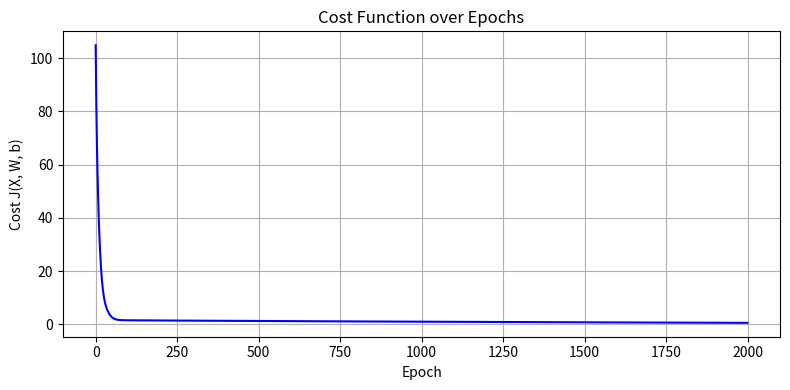
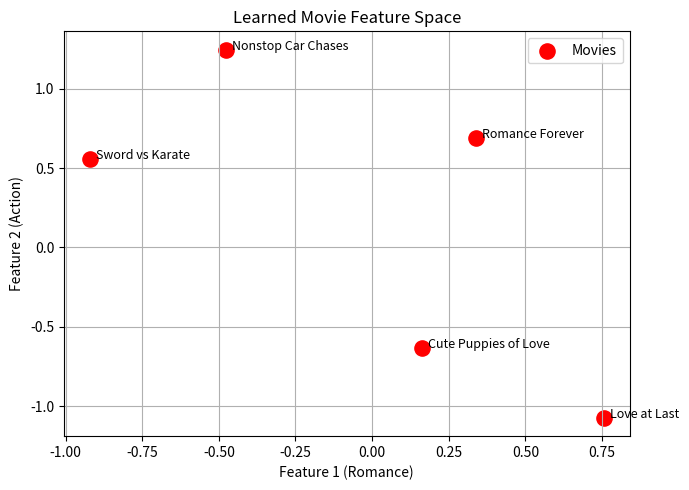
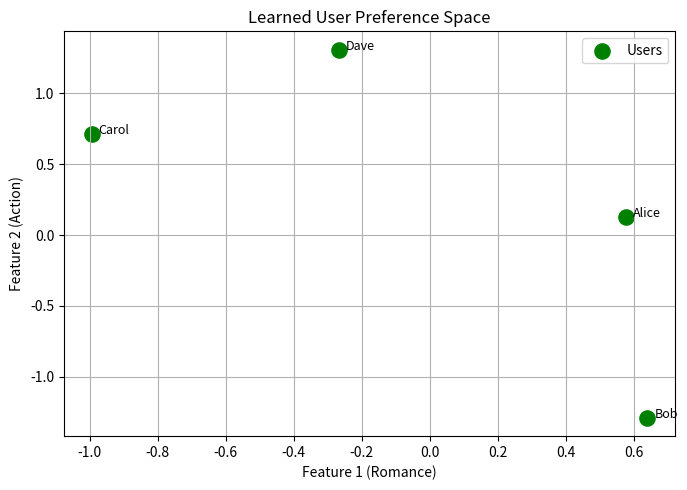

The matplotlib source for these figures, in order:
"""
🎬 MovieLens-Lite Collaborative Filtering
Author: Denis Naumov
GitHub: https://github.com/DenisNaumov7777
Description:
    Simple collaborative filtering recommender system implemented from scratch.
    Learns both user preferences and movie features using gradient descent.
"""

import numpy as np
import matplotlib.pyplot as plt

# === 1️⃣ Data Setup ===
Y = np.array([
    [5, 5, 0, 0],  # Love at Last
    [5, 0, 0, 4],  # Romance Forever
    [0, 4, 0, 0],  # Cute Puppies of Love
    [0, 0, 5, 5],  # Nonstop Car Chases
    [0, 0, 5, 0],  # Sword vs Karate
])
R = (Y != 0).astype(int)

movies = ["Love at Last", "Romance Forever", "Cute Puppies of Love",
           "Nonstop Car Chases", "Sword vs Karate"]
users = ["Alice", "Bob", "Carol", "Dave"]

num_movies, num_users = Y.shape
num_features = 2
lambda_ = 0.1
alpha = 0.01
epochs = 2000

# === 2️⃣ Parameter Initialization ===
np.random.seed(42)
X = np.random.randn(num_movies, num_features)  # Movie features
W = np.random.randn(num_users, num_features)   # User preferences
b = np.zeros(num_users)                        # User biases

# === 3️⃣ Cost Function ===
def cost(X, W, b, Y, R, lambda_):
    pred = X @ W.T + b
    error = (pred - Y) * R
    J = 0.5 * np.sum(error**2)
    J += (lambda_/2) * (np.sum(W**2) + np.sum(X**2))
    return J

# === 4️⃣ Training Loop ===
cost_history = []
for epoch in range(epochs):
    pred = X @ W.T + b
    error = (pred - Y) * R

    X_grad = error @ W + lambda_ * X
    W_grad = error.T @ X + lambda_ * W
    b_grad = np.sum(error, axis=0)

    X -= alpha * X_grad
    W -= alpha * W_grad
    b -= alpha * b_grad

    J = cost(X, W, b, Y, R, lambda_)
    cost_history.append(J)

    if epoch % 200 == 0:
        print(f"Epoch {epoch:4d} | Cost: {J:.4f}")

# === 5️⃣ Visualize Cost Function ===
plt.figure(figsize=(8, 4))
plt.plot(cost_history, color='blue')
plt.title("Cost Function over Epochs")
plt.xlabel("Epoch")
plt.ylabel("Cost J(X, W, b)")
plt.grid(True)
plt.tight_layout()
plt.show()

# === 6️⃣ Visualize Movie Feature Space ===
plt.figure(figsize=(7, 5))
plt.scatter(X[:, 0], X[:, 1], s=120, color='red', label='Movies')
for i, title in enumerate(movies):
    plt.text(X[i, 0] + 0.02, X[i, 1], title, fontsize=9)
plt.title("Learned Movie Feature Space")
plt.xlabel("Feature 1 (Romance)")
plt.ylabel("Feature 2 (Action)")
plt.grid(True)
plt.legend()
plt.tight_layout()
plt.show()

# === 7️⃣ Visualize User Preference Space ===
plt.figure(figsize=(7, 5))
plt.scatter(W[:, 0], W[:, 1], s=120, color='green', label='Users')
for j, name in enumerate(users):
    plt.text(W[j, 0] + 0.02, W[j, 1], name, fontsize=9)
plt.title("Learned User Preference Space")
plt.xlabel("Feature 1 (Romance)")
plt.ylabel("Feature 2 (Action)")
plt.grid(True)
plt.legend()
plt.tight_layout()
plt.show()

# === 8️⃣ Predictions ===
predicted_ratings = X @ W.T + b
print("\n🎬 Predicted Ratings Matrix:\n")
print(np.round(predicted_ratings, 2))
